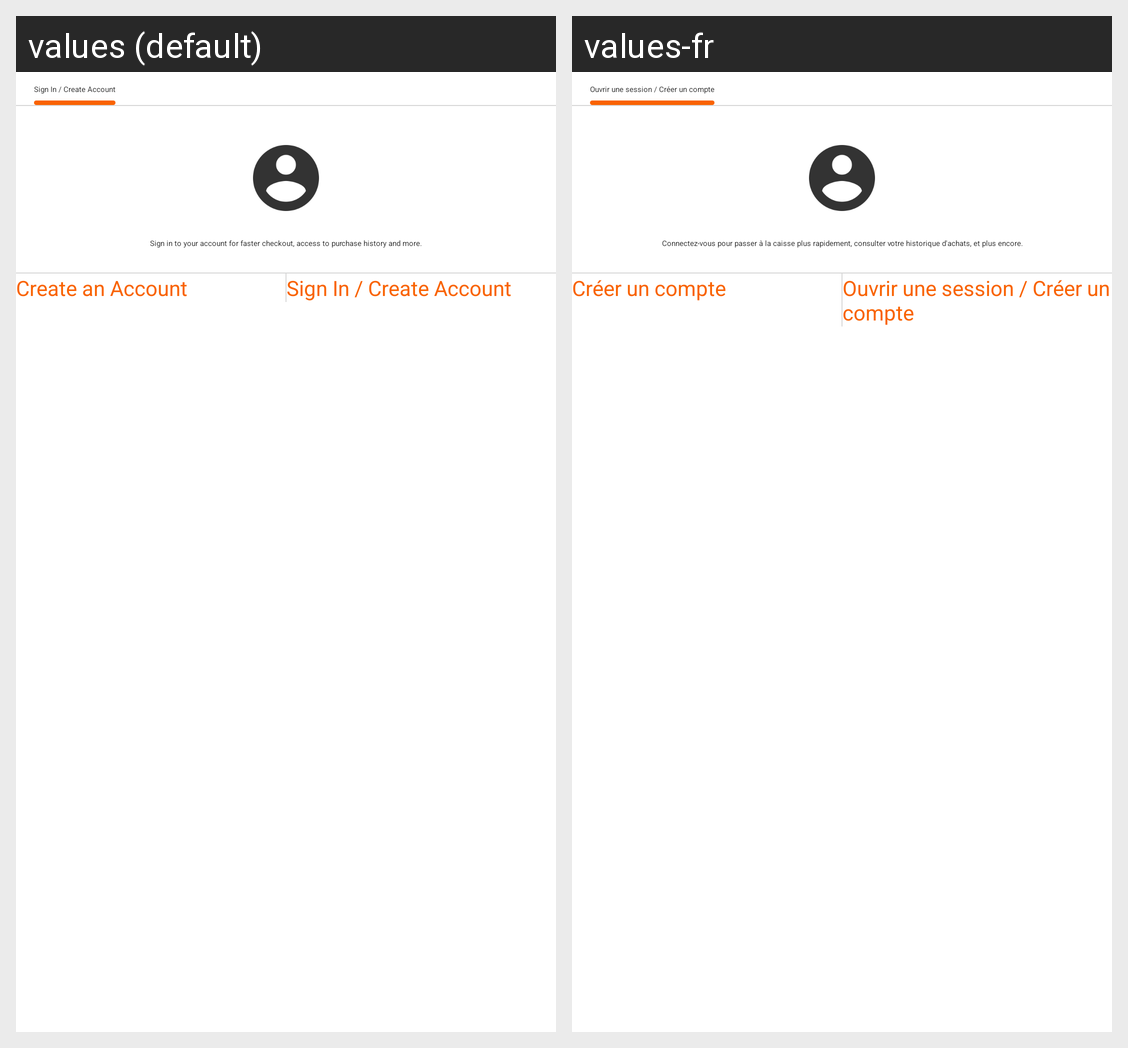

For this localized Android screen grid, give each drawn string resource with its value in every locale shown.
Android screen res/layout/card_signin_new.xml rendered under 2 locales, left to right: values (default), values-fr. Device: Nexus 5 (rendered at 1080×1920; each locale shown at half size, 540×960, under a caption strip naming it); theme Theme.AppCompat.Light.NoActionBar.FullScreen.
Strings drawn on this screen, with the default value and each locale's value (text and hints the layout hard-codes, and strings that could not be matched under every locale, appear in the picture but are not listed):

menu_sign_in
  values: Sign In / Create Account
  values-fr: Ouvrir une session / Créer un compte

card_signin_message
  values: Sign in to your account for faster checkout, access to purchase history and more.
  values-fr: Connectez-vous pour passer à la caisse plus rapidement, consulter votre historique d'achats, et plus encore.

create_an_account
  values: Create an Account
  values-fr: Créer un compte
